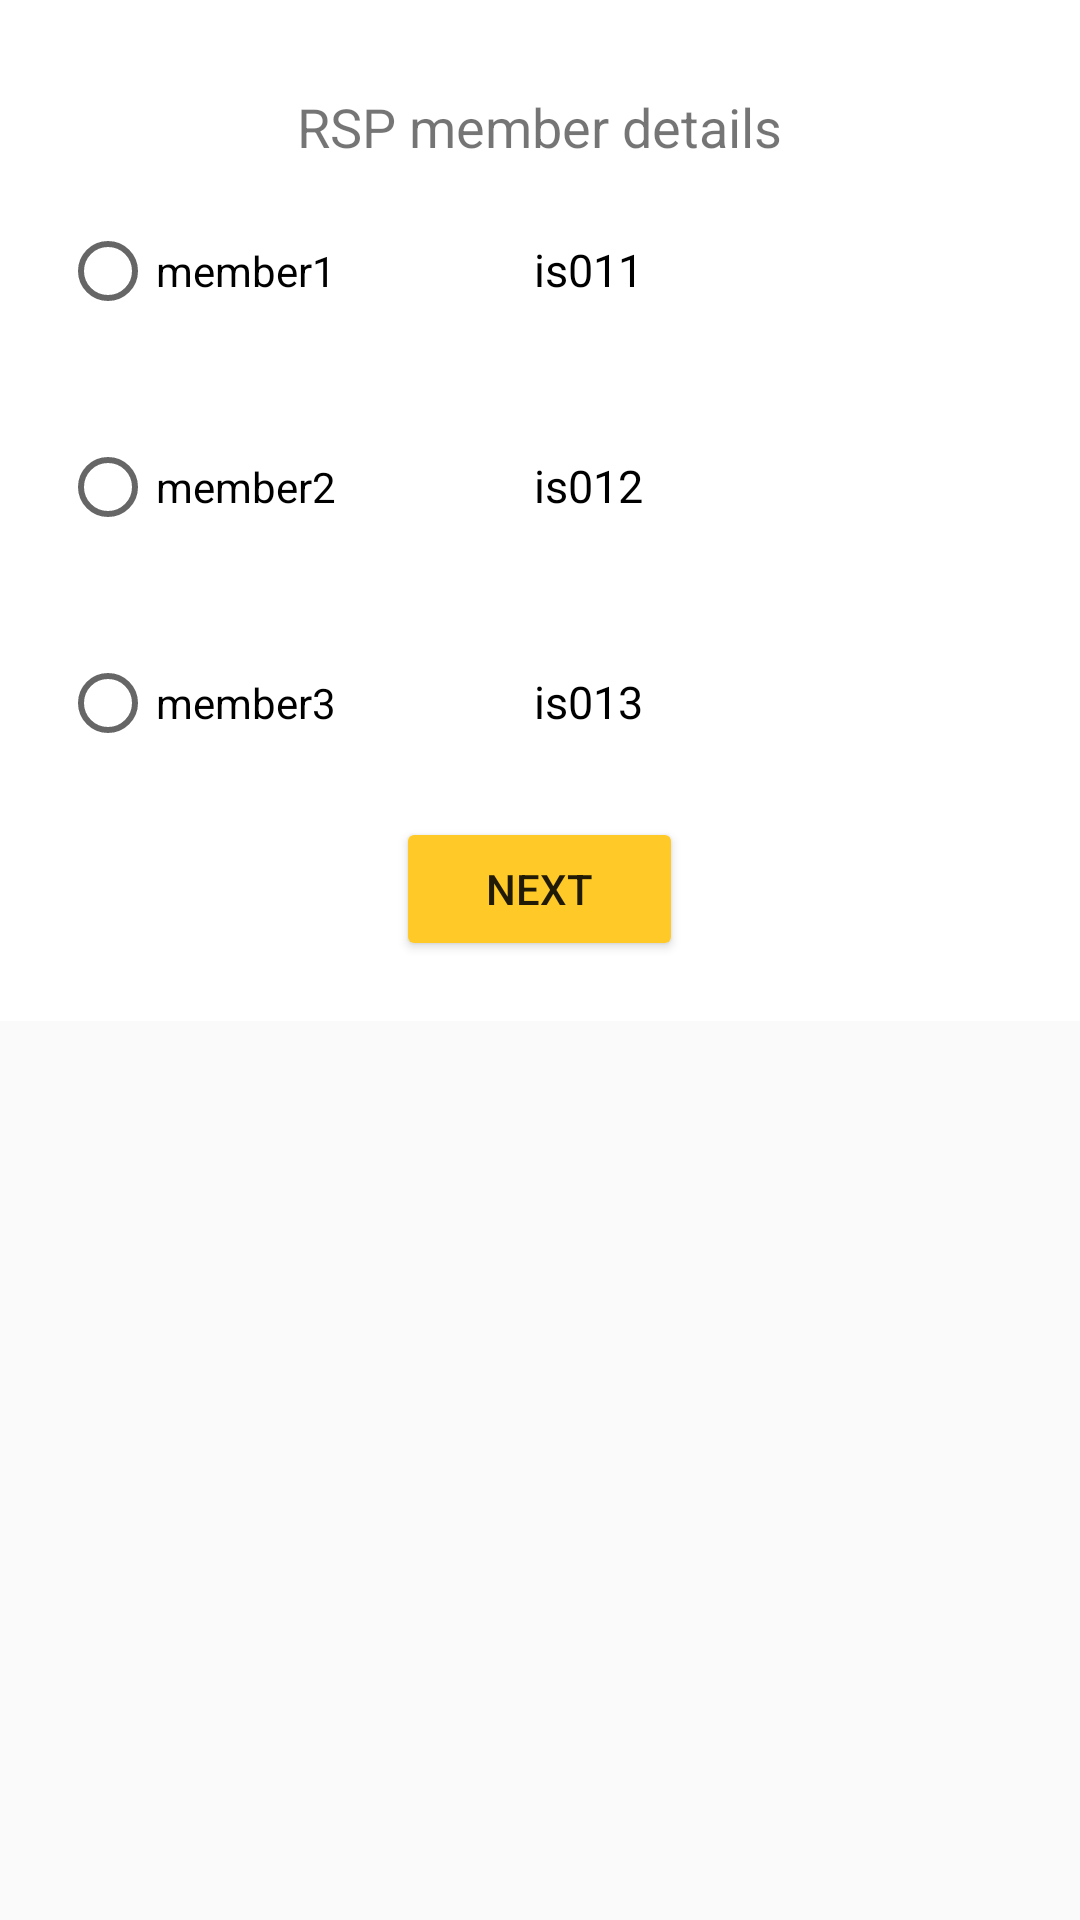

This screen was rendered from an Android layout file. Write that file and the resources it references.
<!-- AndroidManifest.xml: application theme AppTheme -->
<!-- res/layout/activity_o_rsp_list_display.xml -->
<?xml version="1.0" encoding="utf-8"?>
<ScrollView xmlns:android="http://schemas.android.com/apk/res/android"
android:layout_width="match_parent"
android:layout_height="match_parent">

<LinearLayout xmlns:android="http://schemas.android.com/apk/res/android"
    xmlns:app="http://schemas.android.com/apk/res-auto"
    xmlns:tools="http://schemas.android.com/tools"
    android:layout_width="match_parent"
    android:layout_height="match_parent"
    android:background="@android:color/white"
    android:orientation="vertical"
    tools:context="com.example.sanjithagowda.sericulture.o_rsp_list_display">


<TextView
        android:layout_width="wrap_content"
        android:layout_height="wrap_content"
        android:layout_marginLeft="30dp"
        android:layout_marginRight="30dp"
        android:layout_marginTop="30dp"
    android:layout_gravity="center"
        android:text="RSP member details"
        android:textSize="18sp" />
    <LinearLayout
        android:layout_width="match_parent"
        android:layout_height="wrap_content"
        android:orientation="horizontal"
        android:layout_margin="20dp">
        <RadioButton android:id="@+id/mem1"
            android:layout_width="wrap_content"
            android:layout_height="wrap_content"
            android:text="member1"
            android:layout_weight="1"
            />
        <TextView
            android:id="@+id/reg1"
            android:layout_width="0dp"
            android:layout_height="wrap_content"
            android:layout_weight="1"
            android:layout_marginRight="30dp"
            android:textSize="15sp"
            android:ems="10"
            android:textColor="@android:color/black"
            android:text="is011" />
        <ImageView
    android:layout_width="0dp"
    android:layout_height="match_parent"

    android:layout_weight="1"
    android:src="@drawable/logo"
        />


    </LinearLayout>

    <LinearLayout
        android:layout_width="match_parent"
        android:layout_height="wrap_content"
        android:orientation="horizontal"
        android:layout_margin="20dp">
        <RadioButton android:id="@+id/mem2"
            android:layout_width="wrap_content"
            android:layout_height="wrap_content"
            android:text="member2"
            android:layout_weight="1"
            />
        <TextView
            android:id="@+id/reg2"
            android:layout_width="0dp"
            android:layout_height="wrap_content"
            android:layout_weight="1"
            android:layout_marginRight="30dp"
            android:textSize="15sp"
            android:ems="10"
            android:textColor="@android:color/black"
            android:text="is012" />
        <ImageView
            android:layout_width="0dp"
            android:layout_height="match_parent"

            android:layout_weight="1"
            android:src="@drawable/logo"
            />


    </LinearLayout>

    <LinearLayout
        android:layout_width="match_parent"
        android:layout_height="wrap_content"
        android:orientation="horizontal"
        android:layout_margin="20dp">
        <RadioButton android:id="@+id/mem3"
            android:layout_width="wrap_content"
            android:layout_height="wrap_content"
            android:text="member3"
            android:layout_weight="1"
            />
        <TextView
            android:id="@+id/reg3"
            android:layout_width="0dp"
            android:layout_height="wrap_content"
            android:layout_weight="1"
            android:layout_marginRight="30dp"
            android:textSize="15sp"
            android:ems="10"
            android:textColor="@android:color/black"
            android:text="is013" />
        <ImageView
            android:layout_width="0dp"
            android:layout_height="match_parent"

            android:layout_weight="1"
            android:src="@drawable/logo"
            />


    </LinearLayout>

    <Button
        android:id="@+id/button"
        android:layout_width="wrap_content"
        android:layout_height="wrap_content"
        android:layout_gravity="center"
        android:layout_marginBottom="20dp"

        android:layout_marginTop="2dp"
        android:onClick="submit"
        android:paddingLeft="30dp"
        android:paddingRight="30dp"
        android:text="Next" />


</LinearLayout>
</ScrollView>
<!-- resources referenced by this layout -->
<resources>
  <style name="AppTheme" parent="Theme.AppCompat.Light.DarkActionBar">
          
          <item name="colorPrimary">#ffca28</item>
          <item name="colorAccent">#ffca28</item>
          <item name="colorButtonNormal">#ffca28</item>
      </style>
</resources>
